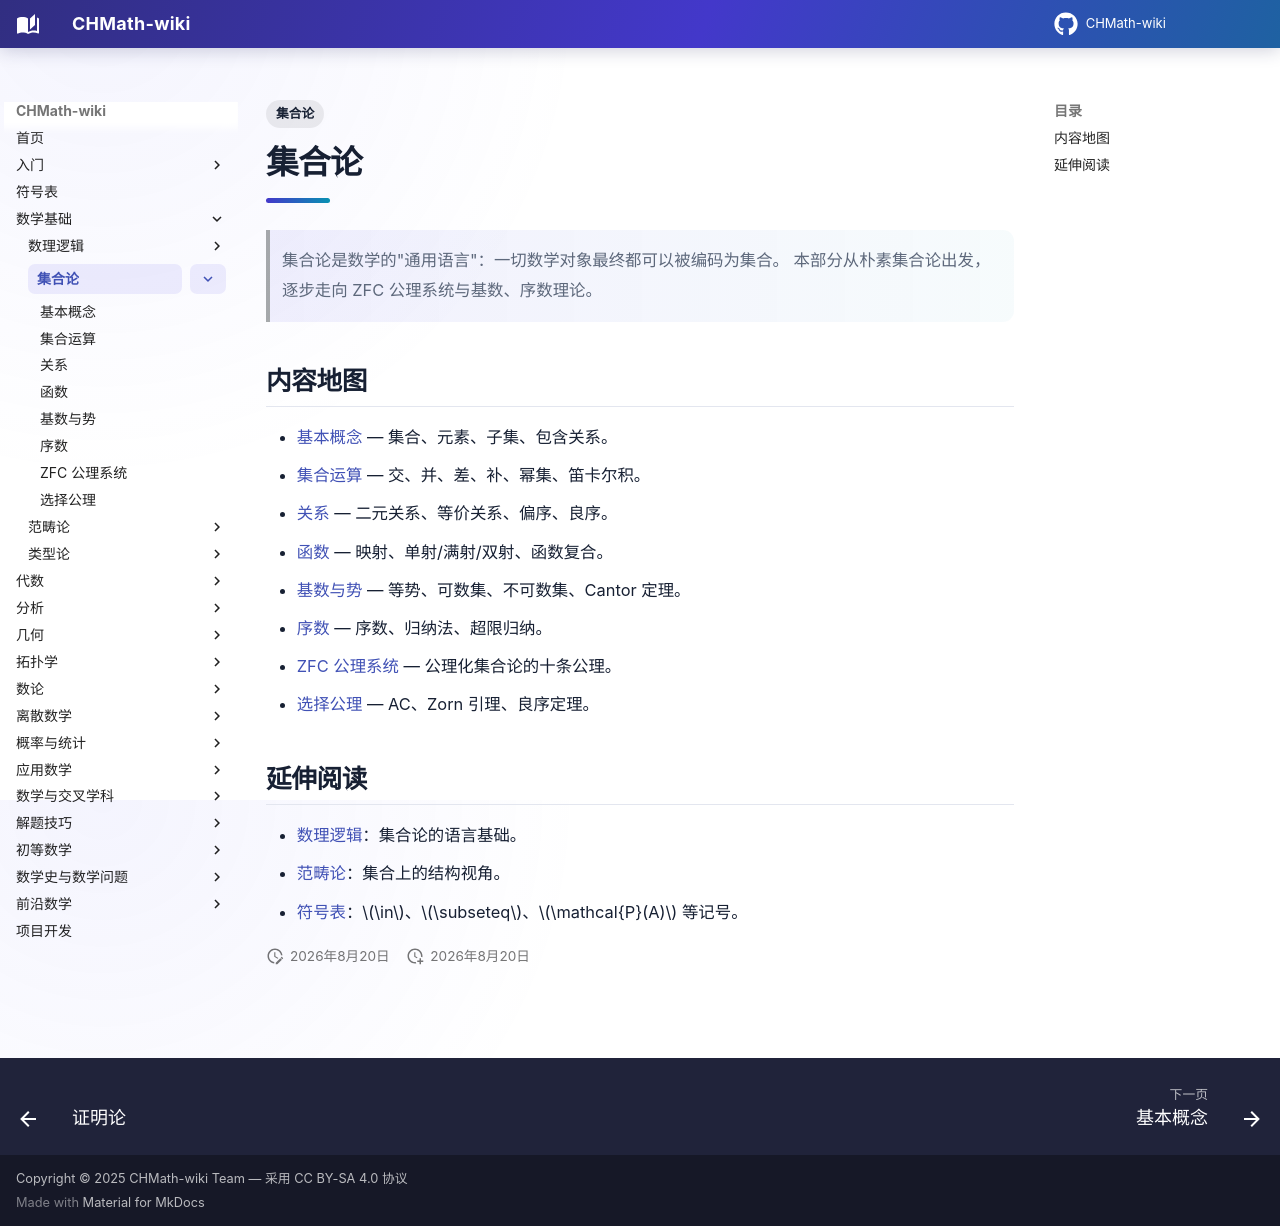

repository: FinParker/CHMath-wiki · page: foundations/set_theory/index.html · generator: mkdocs

---
title: 集合论
tags:
  - 集合论
---

# 集合论

> 集合论是数学的"通用语言"：一切数学对象最终都可以被编码为集合。
> 本部分从朴素集合论出发，逐步走向 ZFC 公理系统与基数、序数理论。

## 内容地图

- [基本概念](basics.md) — 集合、元素、子集、包含关系。
- [集合运算](operations.md) — 交、并、差、补、幂集、笛卡尔积。
- [关系](relations.md) — 二元关系、等价关系、偏序、良序。
- [函数](functions.md) — 映射、单射/满射/双射、函数复合。
- [基数与势](cardinality.md) — 等势、可数集、不可数集、Cantor 定理。
- [序数](ordinals.md) — 序数、归纳法、超限归纳。
- [ZFC 公理系统](zfc.md) — 公理化集合论的十条公理。
- [选择公理](axiom_of_choice.md) — AC、Zorn 引理、良序定理。

## 延伸阅读

- [数理逻辑](../logic/index.md)：集合论的语言基础。
- [范畴论](../category_theory/index.md)：集合上的结构视角。
- [符号表](../../notation/index.md)：$\in$、$\subseteq$、$\mathcal{P}(A)$ 等记号。
